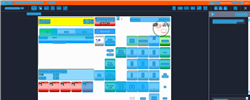
Task: Trigger Based Attended Automation
Workflow: [For Archive] NAMOS_MY_PayWithCash_ExactAmount_2_05RM

Step 1: Computer Vision in window 'Web Rep Console*' (msedge.exe)

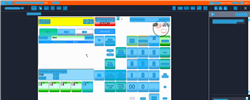
Step 2: CV refresh

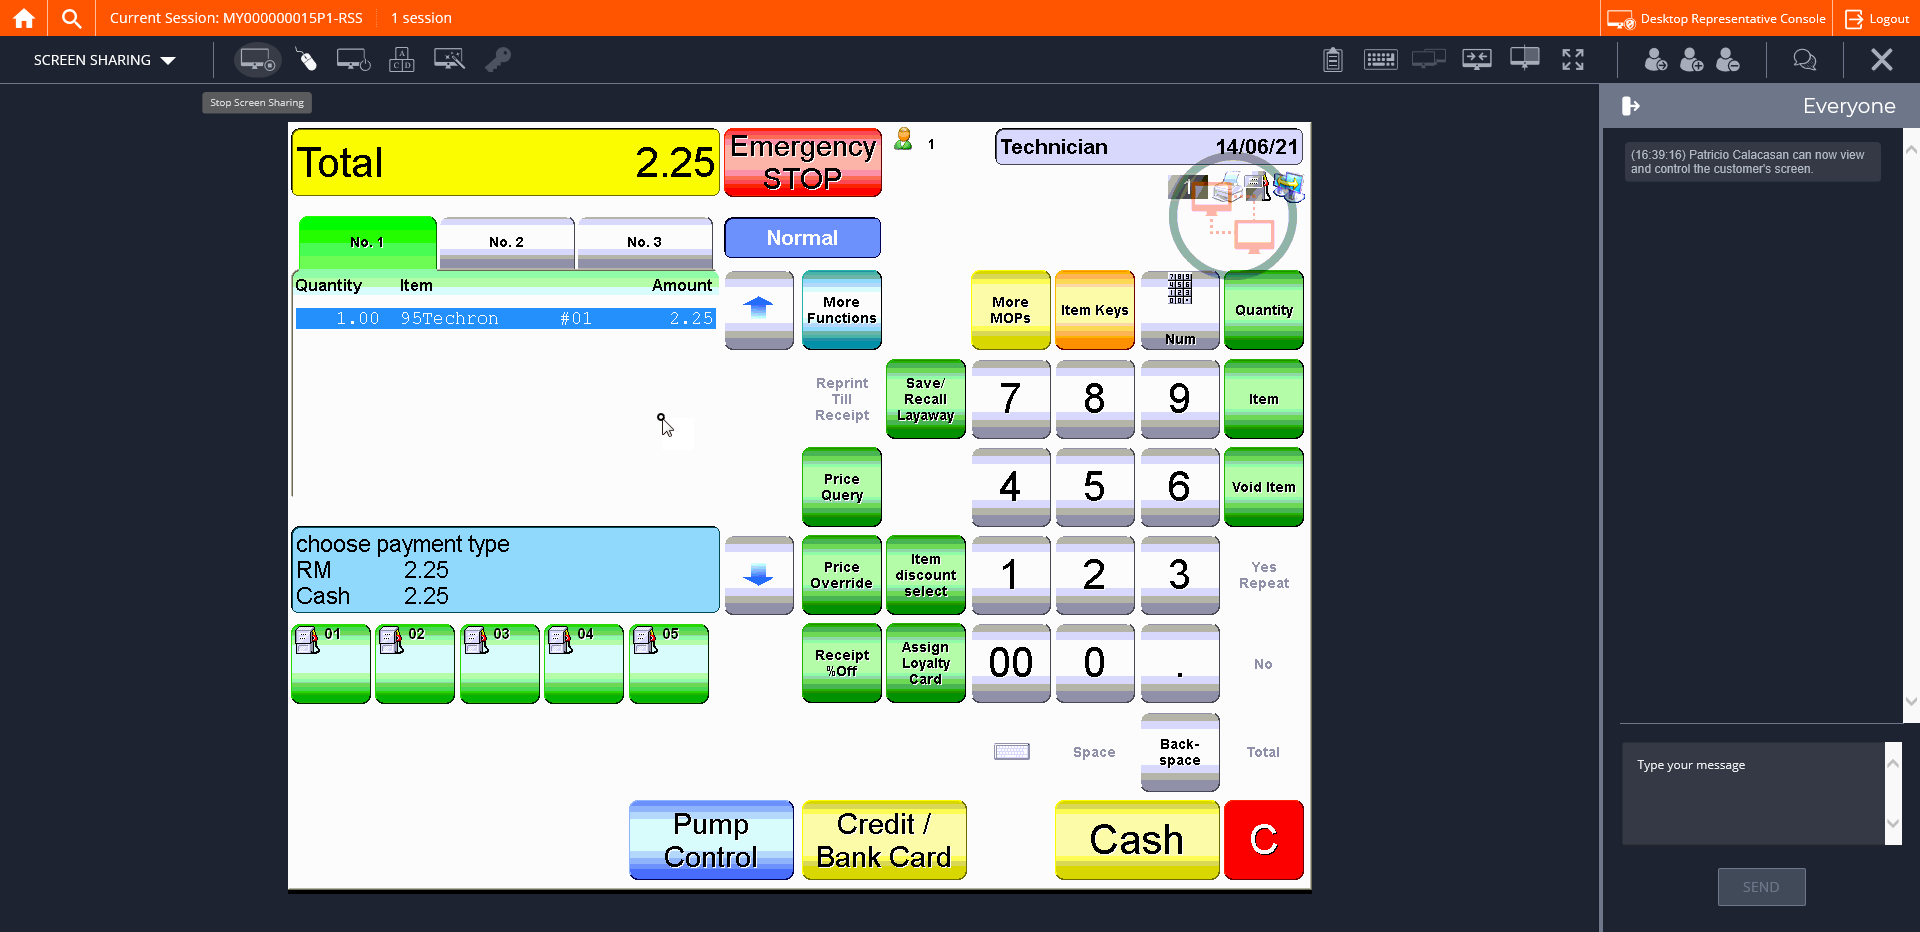
Step 3: CVCache

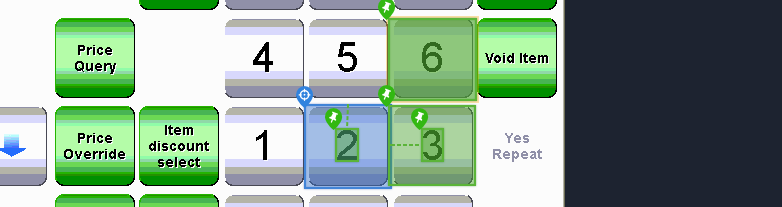
Step 4 [try]: CV Click - Button

Step 5: CvDescriptor (same screen as step 4)

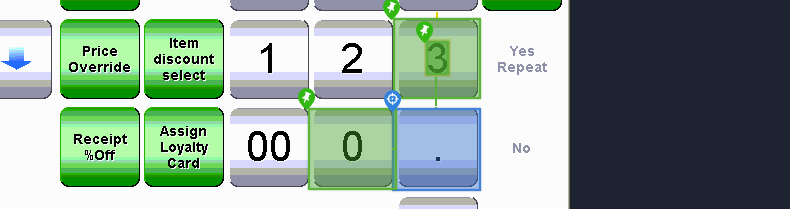
Step 6: CV Click - Button

Step 7: CvDescriptor (same screen as step 6)

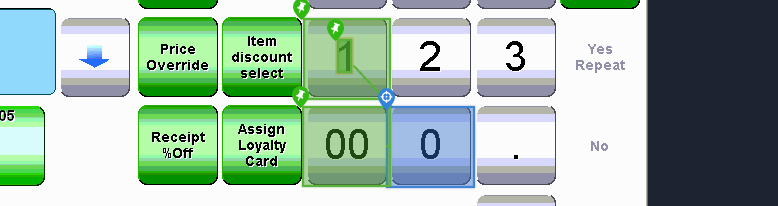
Step 8: CV Click - Button

Step 9: CvDescriptor (same screen as step 8)

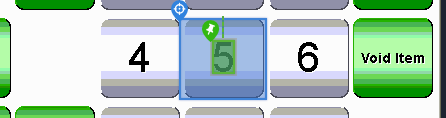
Step 10: CV Click - Button

Step 11: CvDescriptor (same screen as step 10)

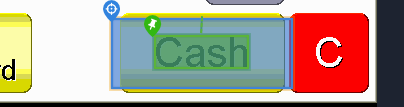
Step 12: CV Click - Button

Step 13: CvDescriptor (same screen as step 12)

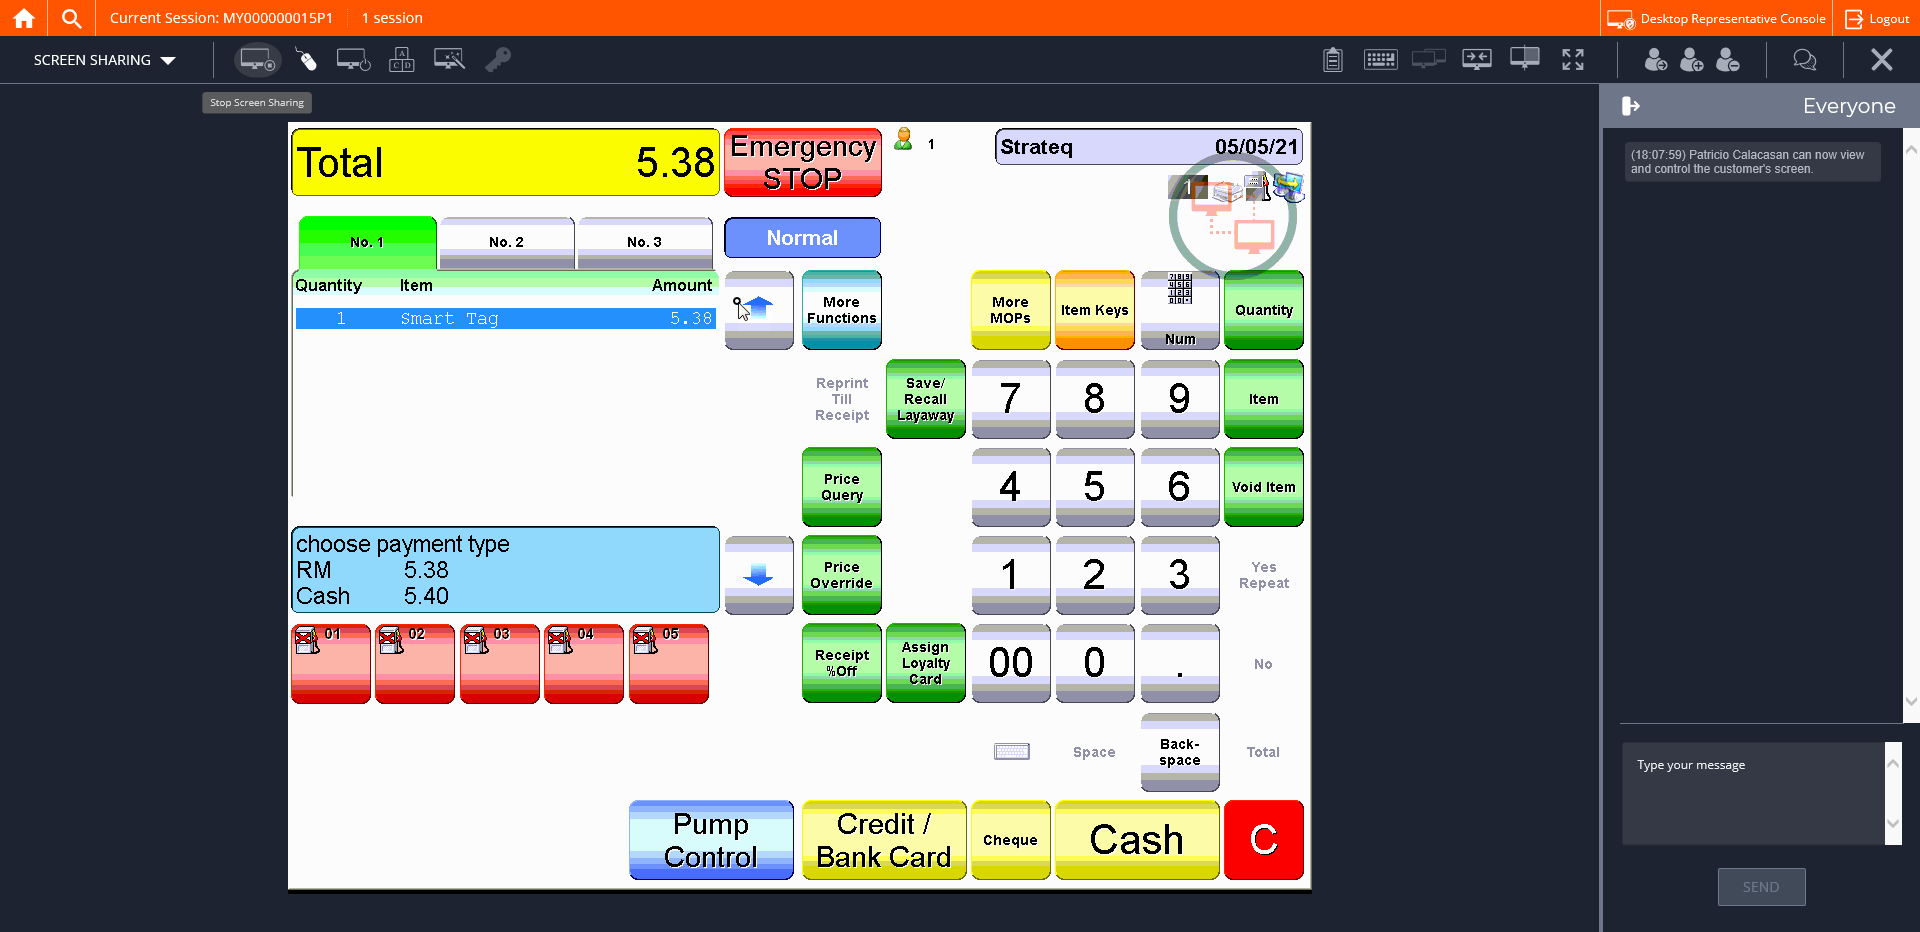
Step 14: CVCache